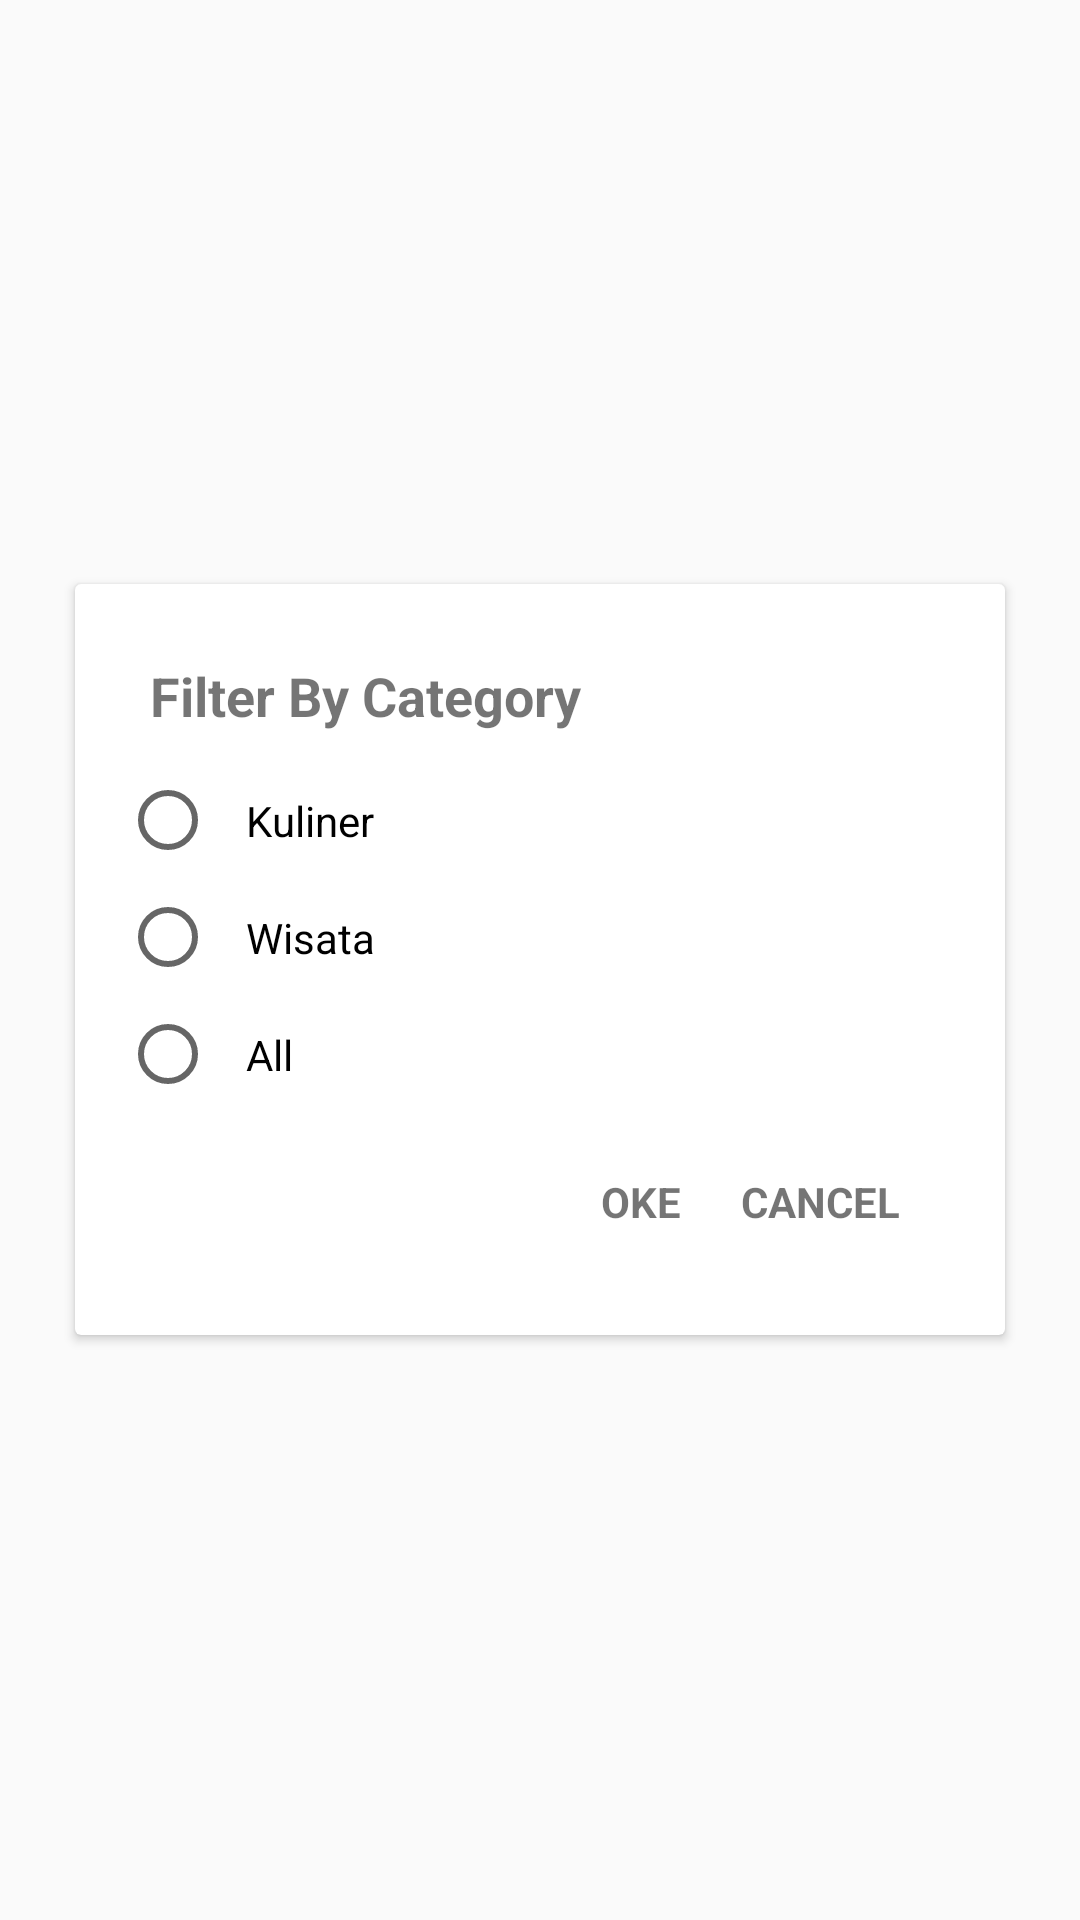

Produce the Android XML layout that renders to this screen, including the resource entries it uses.
<!-- AndroidManifest.xml: application theme AppTheme -->
<!-- res/layout/filter_category.xml -->
<?xml version="1.0" encoding="utf-8"?>
<RelativeLayout
    xmlns:android="http://schemas.android.com/apk/res/android"
    android:id="@+id/dialogue_filter_job"
    android:layout_width="match_parent"
    android:layout_height="match_parent"
    android:gravity="center">

    <android.support.v7.widget.CardView
        android:layout_width="match_parent"
        android:layout_height="wrap_content"
        android:layout_margin="25dp">

        <LinearLayout
            android:layout_width="match_parent"
            android:layout_height="wrap_content"
            android:orientation="vertical"
            android:padding="15dp">

            <TextView
                android:layout_width="match_parent"
                android:layout_height="wrap_content"
                android:padding="10dp"
                android:text="Filter By Category"
                android:textSize="18sp"
                android:textStyle="bold"/>

            <RadioGroup
                android:id="@+id/rg_category"
                android:layout_width="match_parent"
                android:layout_height="wrap_content"
                android:orientation="vertical">

                <RadioButton
                    android:id="@+id/rb_kuliner"
                    android:layout_width="match_parent"
                    android:layout_height="wrap_content"
                    android:padding="10dp"
                    android:text="Kuliner"/>

                <RadioButton
                    android:id="@+id/rb_wisata"
                    android:layout_width="match_parent"
                    android:layout_height="wrap_content"
                    android:padding="10dp"
                    android:text="Wisata" />

                <RadioButton
                    android:id="@+id/rb_all"
                    android:layout_width="match_parent"
                    android:layout_height="wrap_content"
                    android:padding="10dp"
                    android:text="All" />

            </RadioGroup>

            <LinearLayout
                android:layout_width="match_parent"
                android:layout_height="wrap_content"
                android:gravity="right"
                android:orientation="horizontal"
                android:padding="10dp">

                <TextView
                    android:id="@+id/btn_oke"
                    android:layout_width="wrap_content"
                    android:layout_height="wrap_content"
                    android:gravity="center"
                    android:padding="10dp"
                    android:text="OKE"

                    android:textStyle="bold"/>

                <TextView
                    android:id="@+id/btn_cancel"
                    android:layout_width="wrap_content"
                    android:layout_height="wrap_content"
                    android:gravity="center"
                    android:padding="10dp"
                    android:text="CANCEL"
                    android:textStyle="bold"/>

            </LinearLayout>

        </LinearLayout>

    </android.support.v7.widget.CardView>

</RelativeLayout>
<!-- resources referenced by this layout -->
<resources>
  <style name="AppTheme" parent="Theme.AppCompat.Light.NoActionBar">
          
          <item name="colorPrimary">@color/colorPrimary</item>
          <item name="colorPrimaryDark">@color/colorPrimaryDark</item>
          <item name="colorAccent">@color/colorAccent</item>
      </style>
  <color name="colorPrimary">#4F6086</color>
  <color name="colorPrimaryDark">#3E517A</color>
  <color name="colorAccent">#D81B60</color>
</resources>
